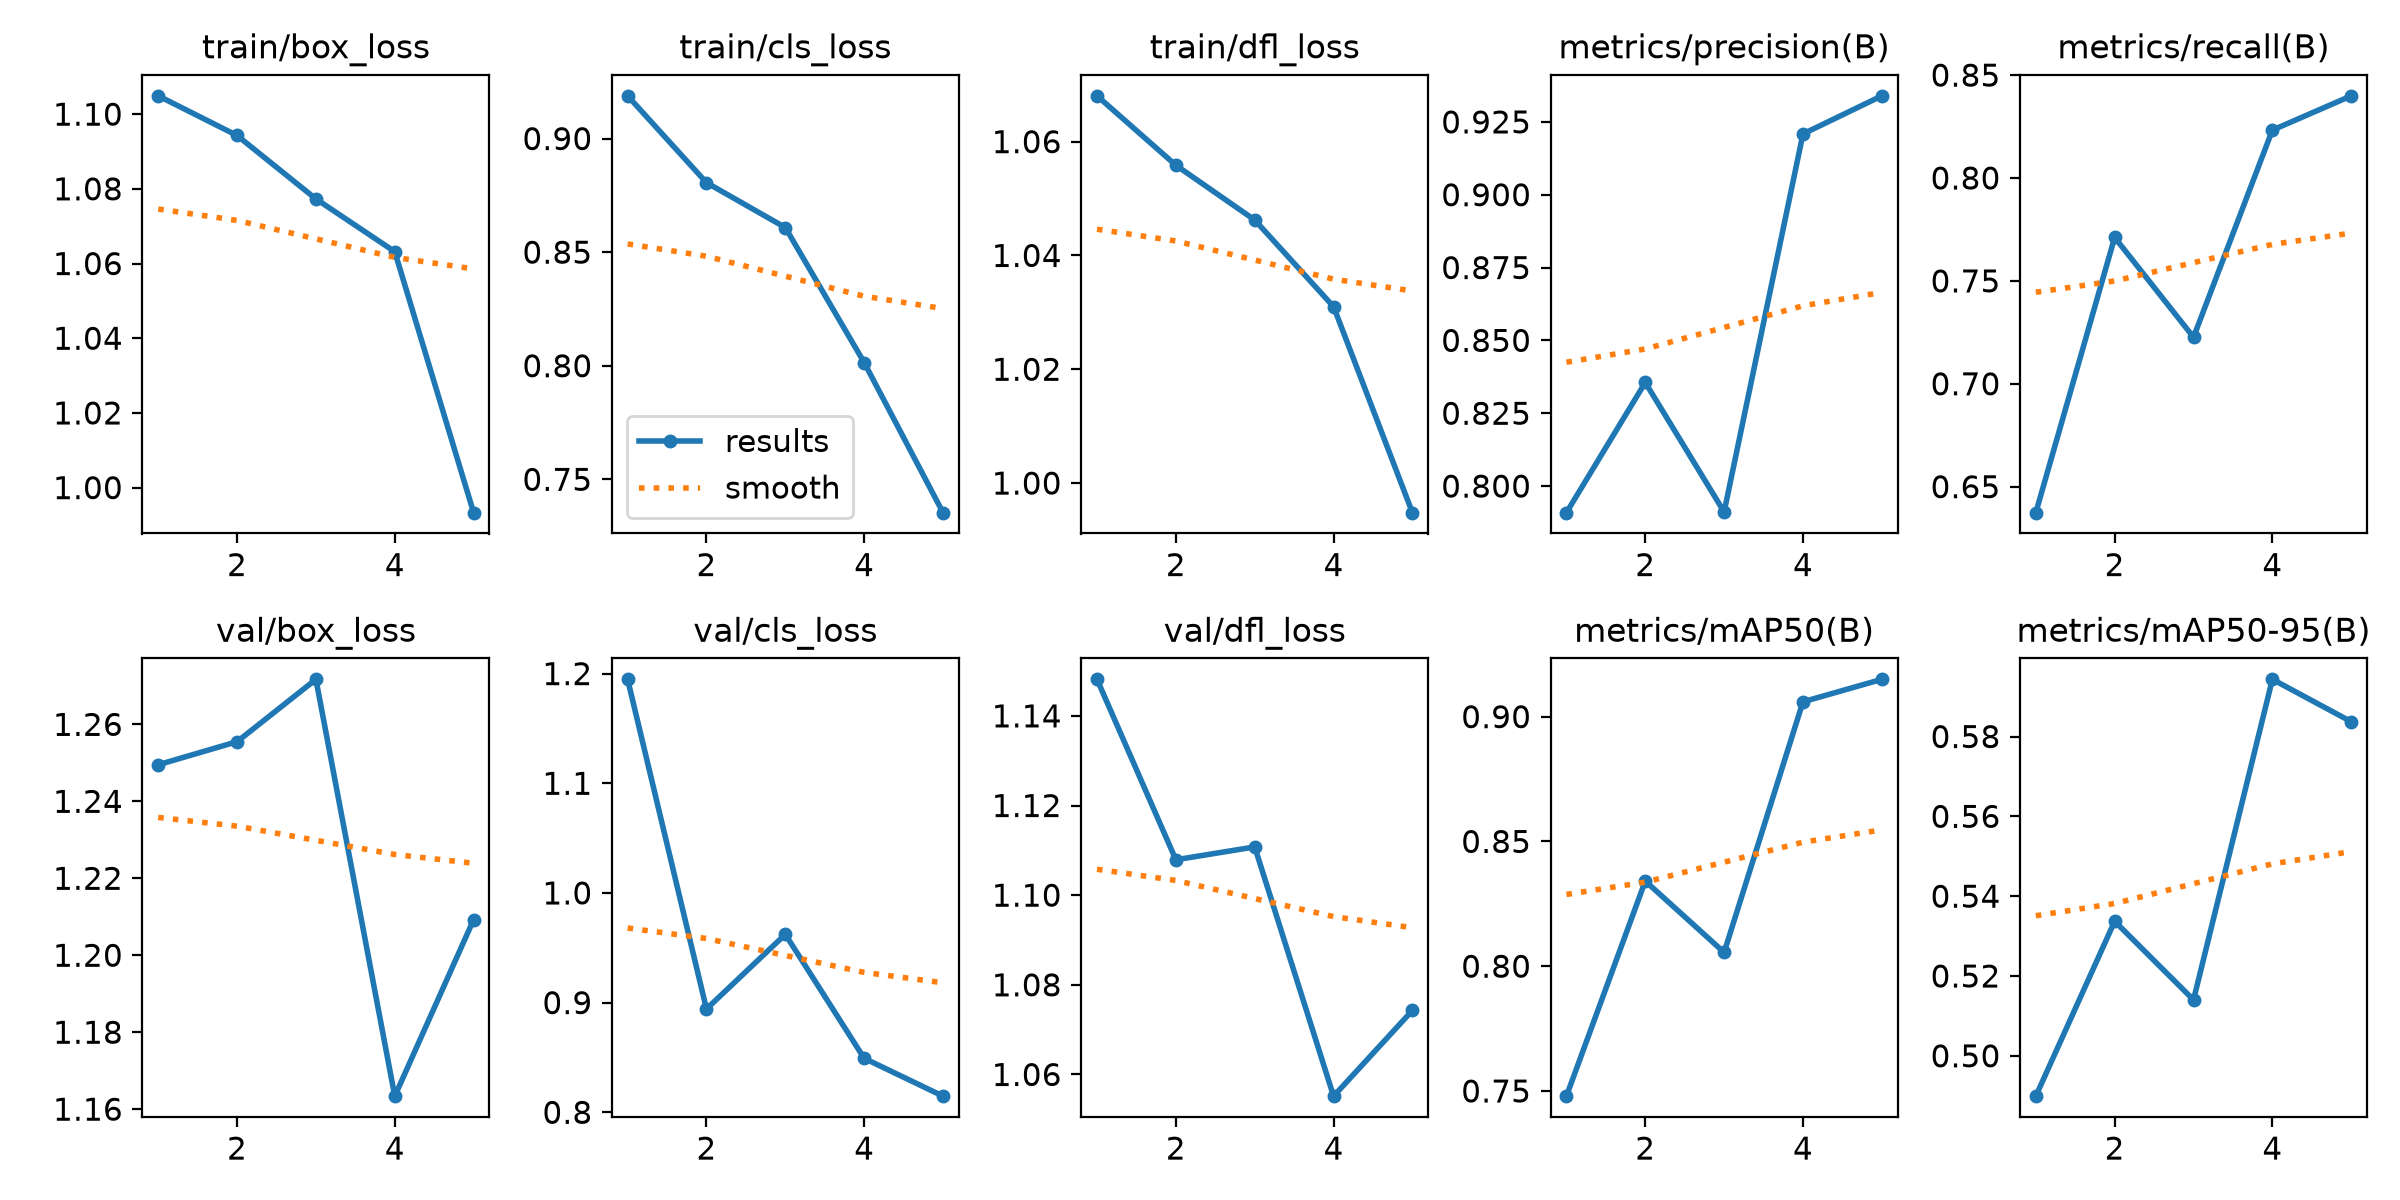

The table this chart was drawn from, first rows:
epoch, time, train/box_loss, train/cls_loss, train/dfl_loss, metrics/precision(B), metrics/recall(B), metrics/mAP50(B), metrics/mAP50-95(B), val/box_loss, val/cls_loss, val/dfl_loss, lr/pg0, lr/pg1, lr/pg2
1, 92.59, 1.105, 0.9188, 1.068, 0.7909, 0.6374, 0.7479, 0.4899, 1.25, 1.195, 1.148, 0.0003222, 0.0003222, 0.0681
2, 187.2, 1.094, 0.8806, 1.056, 0.8356, 0.7711, 0.8341, 0.5337, 1.256, 0.8942, 1.108, 0.0005258, 0.0005258, 0.03497
3, 283.5, 1.077, 0.8608, 1.046, 0.7911, 0.7226, 0.8055, 0.514, 1.272, 0.9622, 1.111, 0.0005973, 0.0005973, 0.001708
4, 385.9, 1.063, 0.8014, 1.031, 0.9209, 0.8233, 0.906, 0.5943, 1.163, 0.8492, 1.055, 0.000406, 0.000406, 0.000406
5, 483.5, 0.9933, 0.7353, 0.9948, 0.9339, 0.8399, 0.915, 0.5837, 1.209, 0.8147, 1.074, 0.000208, 0.000208, 0.000208
